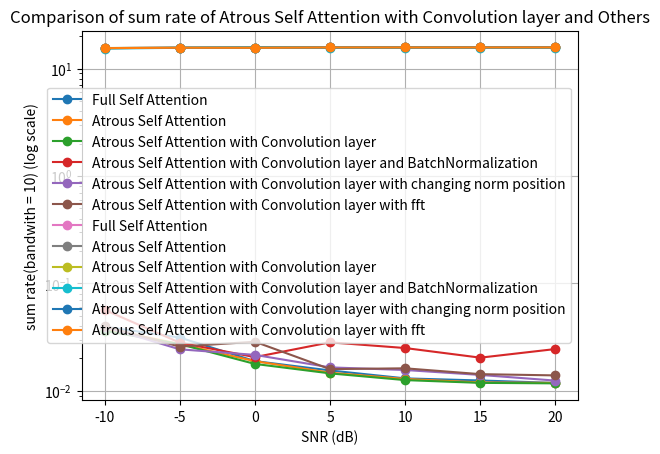

Here is the Python script that generated this plot:
import matplotlib.pyplot as plt

# data
x = [-10, -5, 0, 5, 10, 15, 20]

# CNN, epochs = 200, lr = 0.0001, batch_size = 32
y1 = [0.6419357114932095, 0.3948697806398535, 0.2653386565881674, 0.16621672269013613, 0.12786874896302208, 0.1266478453073014, 0.11196449103168699]

# Transformers(Encoder * 2 + Decoder * 2), epochs = 200, lr = 0.0001, batch_size = 32
# reshape type = (Nr, Nt, channel)
# 自己寫的 multi-head attention
# Full Self Attention
y2 = [0.03957320749759674, 0.0313139446079731, 0.018902089446783066, 0.015466086566448212, 0.013048394583165646, 0.012472232803702354, 0.01183935534209013]

# Transformers(Encoder * 2 + Decoder * 2), epochs = 200, lr = 0.0001, batch_size = 32
# reshape type = (Nr, Nt, channel)
# 自己寫的 multi-head attention
# Atrous Self Attention
y3 = [0.03793514147400856, 0.02725178748369217, 0.018875764682888985, 0.014742224477231503, 0.012882505543529987, 0.011958373710513115, 0.011849570088088512]

# Transformers(Encoder * 2 + Decoder * 2, (16 * 32 * 4)), epochs = 400, lr = 0.0001, batch_size = 32
# 自己寫的 multi-head self attention, Atrous Self Attention, ff layer 用 Conv1D
y4 = [0.03621919825673103, 0.0272029098123312, 0.017789877951145172, 0.014526165090501308, 0.012576806358993053, 0.011850962415337563, 0.011727375909686089]

# Transformers(Encoder * 2 + Decoder * 2, (16 * 32 * 4)), epochs = 400, lr = 0.0001, batch_size = 32
# 自己寫的 multi-head self attention, Atrous Self Attention, ff layer 用 Conv1D, 使用 BatchNormalization
y5 = [0.05668972060084343, 0.028094256296753883, 0.020573817193508148, 0.028254395350813866, 0.02500385418534279, 0.020342955365777016, 0.0244763046503067]

# Transformers(Encoder * 2 + Decoder * 2, (16 * 32 * 4)), epochs = 400, lr = 0.0001, batch_size = 32
# 自己寫的 multi-head self attention, Atrous Self Attention, ff layer 用 Conv1D, change norm position
y7 = [0.039442263543605804, 0.02432405948638916, 0.021599117666482925, 0.016517218202352524, 0.015613597817718983, 0.014050054363906384, 0.012439227662980556]

# Transformers(Encoder * 2 + Decoder * 2, (16 * 32 * 4)), epochs = 400, lr = 0.0001, batch_size = 32
# 自己寫的 multi-head self attention, Atrous Self Attention, ff layer 用 Conv1D, 使用 fft(16, 32, 4, 2, 2)
y8 = [0.04002300277352333, 0.025759074836969376, 0.028633849695324898, 0.01591109298169613, 0.01619063876569271, 0.014287014491856098, 0.013909406960010529]

# draw
# plt.plot(x, y1, marker='o', label='CNN')
plt.plot(x, y2, marker='o', label='Full Self Attention')
plt.plot(x, y3, marker='o', label='Atrous Self Attention')
plt.plot(x, y4, marker='o', label='Atrous Self Attention with Convolution layer')
plt.plot(x, y5, marker='o', label='Atrous Self Attention with Convolution layer and BatchNormalization')
plt.plot(x, y7, marker='o', label='Atrous Self Attention with Convolution layer with changing norm position')
plt.plot(x, y8, marker='o', label='Atrous Self Attention with Convolution layer with fft')


# set y-axis to log scale
plt.yscale('log')

# add title and axis labels
plt.title('Comparison of NMSE of Atrous Self Attention with Convolution layer and Others')
plt.xlabel('SNR (dB)')
plt.ylabel('NMSE (log scale)')

# add legend
plt.legend()

# save the plot
plt.savefig('Comparison of NMSE of Atrous Self Attention with Convolution layer and Others')

# display the plot
plt.grid(True)
plt.show()
####################################################################################################################
# data
x = [-10, -5, 0, 5, 10, 15, 20]

# CNN, epochs = 200, lr = 0.0001, batch_size = 32
y1 = [12.376030106733767, 13.813554657995969, 14.51362168247246, 15.027294189530807, 15.221216724747757, 15.227348121333408, 15.300884747531022]

# Transformers(Encoder * 2 + Decoder * 2), epochs = 200, lr = 0.0001, batch_size = 32
# reshape type = (Nr, Nt, channel)
# 自己寫的 multi-head attention
# Full Self Attention
y2 = [15.493308527872895, 15.568404974771003, 15.680528308855868, 15.711414292671664, 15.733107185589379, 15.73827208055814, 15.74394318113315]

# Transformers(Encoder * 2 + Decoder * 2), epochs = 200, lr = 0.0001, batch_size = 32
# reshape type = (Nr, Nt, channel)
# 自己寫的 multi-head attention
# Atrous Self Attention
y3 = [15.50823359352834, 15.605196758612788, 15.680765231318805, 15.717912628820924, 15.734594474390205, 15.742876849423679, 15.743851673854186]

# Transformers(Encoder * 2 + Decoder * 2, (16 * 32 * 4)), epochs = 400, lr = 0.0001, batch_size = 32
# 自己寫的 multi-head self attention, Atrous Self Attention, ff layer 用 Conv1D
y4 = [15.523851843084003, 15.605638873813945, 15.690533174195762, 15.71985169518842, 15.73733479108248, 15.74383919925955, 15.744946353832843]

# Transformers(Encoder * 2 + Decoder * 2, (16 * 32 * 4)), epochs = 400, lr = 0.0001, batch_size = 32
# 自己寫的 multi-head self attention, Atrous Self Attention, ff layer 用 Conv1D, 使用 BatchNormalization
y5 = [15.336422811727001, 15.597574072960933, 15.665477346013974, 15.596124639155295, 15.625516490153341, 15.667556703768637, 15.630281030850368]

# Transformers(Encoder * 2 + Decoder * 2, (16 * 32 * 4)), epochs = 400, lr = 0.0001, batch_size = 32
# 自己寫的 multi-head self attention, Atrous Self Attention, ff layer 用 Conv1D, change norm position
y7 = [15.494502152019606, 15.631655688035869, 15.65623851411047, 15.701972776773513, 15.710089680065902, 15.724123697543275, 15.738567858253838]

# Transformers(Encoder * 2 + Decoder * 2, (16 * 32 * 4)), epochs = 400, lr = 0.0001, batch_size = 32
# 自己寫的 multi-head self attention, Atrous Self Attention, ff layer 用 Conv1D, 使用 fft(16, 32, 4, 2, 2)
y8 = [15.489207487952974, 15.618692996837884, 15.592689694203141, 15.707417936913393, 15.704906880100955, 15.721997719195706, 15.725385431670285]

# draw
# plt.plot(x, y1, marker='o', label='CNN')
plt.plot(x, y2, marker='o', label='Full Self Attention')
plt.plot(x, y3, marker='o', label='Atrous Self Attention')
plt.plot(x, y4, marker='o', label='Atrous Self Attention with Convolution layer')
plt.plot(x, y5, marker='o', label='Atrous Self Attention with Convolution layer and BatchNormalization')
plt.plot(x, y7, marker='o', label='Atrous Self Attention with Convolution layer with changing norm position')
plt.plot(x, y8, marker='o', label='Atrous Self Attention with Convolution layer with fft')

# set y-axis to log scale
plt.yscale('log')

# add title and axis labels
plt.title('Comparison of sum rate of Atrous Self Attention with Convolution layer and Others')
plt.xlabel('SNR (dB)')
plt.ylabel('sum rate(bandwith = 10) (log scale)')

# add legend
plt.legend()

# save the plot
plt.savefig('Comparison of sum rate of Atrous Self Attention with Convolution layer and Others')

# display the plot
plt.grid(True)
plt.show()